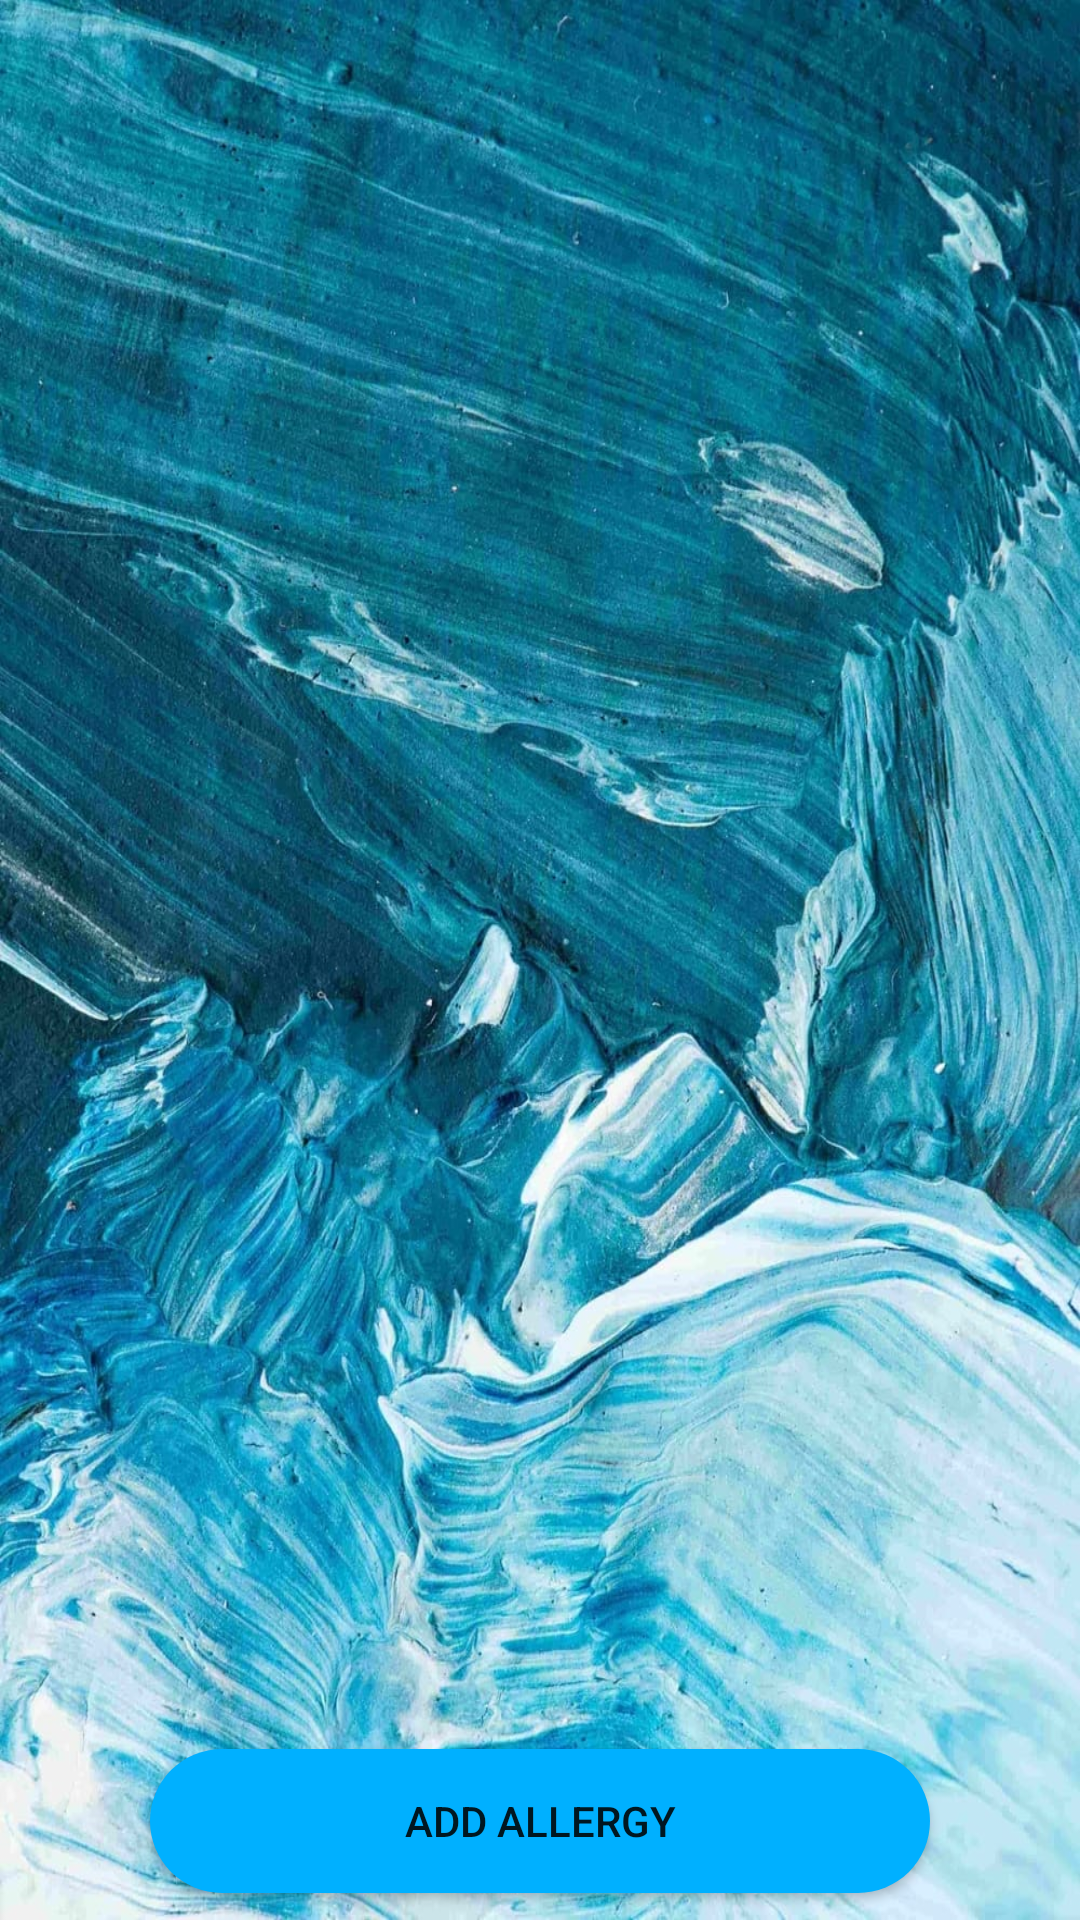

Write the Android layout XML for this screen, with the resource values it uses.
<!-- AndroidManifest.xml: application theme AppTheme -->
<!-- res/layout/activity_allergy.xml -->
<?xml version="1.0" encoding="utf-8"?>
<LinearLayout xmlns:android="http://schemas.android.com/apk/res/android"
        xmlns:app="http://schemas.android.com/apk/res-auto"
        xmlns:tools="http://schemas.android.com/tools"
        android:layout_width="match_parent"
        android:layout_height="match_parent"
        android:background="@drawable/background_image"
        tools:context=".AllergyActivity"
        android:orientation="vertical"
    android:gravity="right">


        <ListView
            android:id="@+id/lv_items"
            android:layout_width="match_parent"
            android:layout_height="563dp"
            android:layout_marginTop="20dp"
            android:layout_marginRight="20dp"
            android:layout_marginLeft="20dp"
            android:dividerHeight="15dp" />

        <Button
            android:id="@+id/btn_allergy"
            android:layout_width="match_parent"
            android:layout_height="wrap_content"
            android:layout_marginLeft="50dp"
            android:layout_marginRight="50dp"
            android:background="@drawable/gradient_button"
            android:text="Add Allergy"/>
</LinearLayout>
<!-- resources referenced by this layout -->
<resources>
  <!-- drawable background_image: jpg bitmap (drawable, 276008 bytes) -->
  <!-- drawable gradient_button (drawable) -->
  <?xml version="1.0" encoding="utf-8"?>
  <shape xmlns:android="http://schemas.android.com/apk/res/android">
  
      <solid android:color="@color/light_blue"/>
  
      <corners android:radius="30dp"/>
  
  </shape>
  <style name="AppTheme" parent="Theme.AppCompat.Light.NoActionBar">
          
          <item name="colorPrimary">@color/colorPrimary</item>
          <item name="colorPrimaryDark">@color/colorPrimaryDark</item>
          <item name="colorAccent">@color/colorAccent</item>
      </style>
  <color name="light_blue">#00B0FF</color>
  <color name="colorPrimary">#3F51B5</color>
  <color name="colorPrimaryDark">#303F9F</color>
  <color name="colorAccent">#FF4081</color>
</resources>
